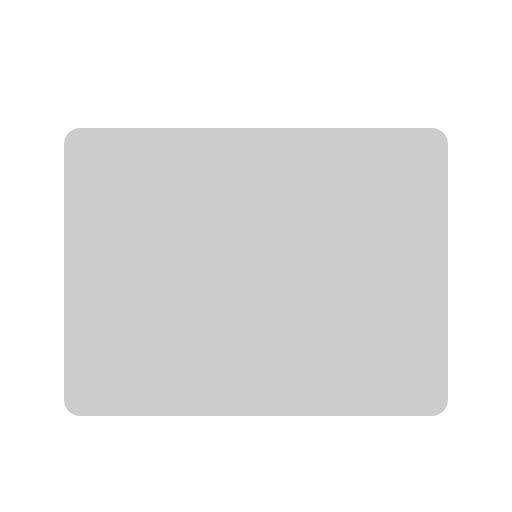
t = 0.00 s
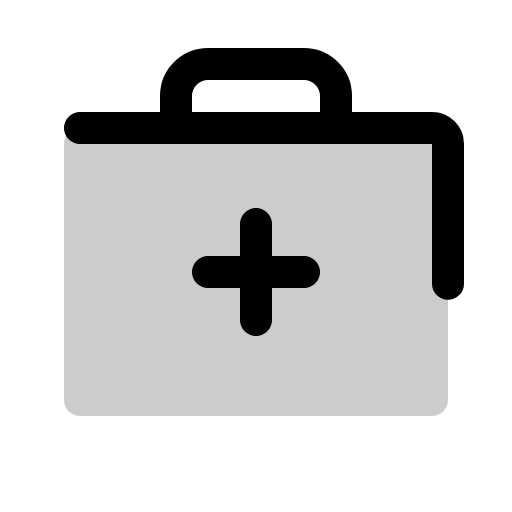
t = 0.38 s
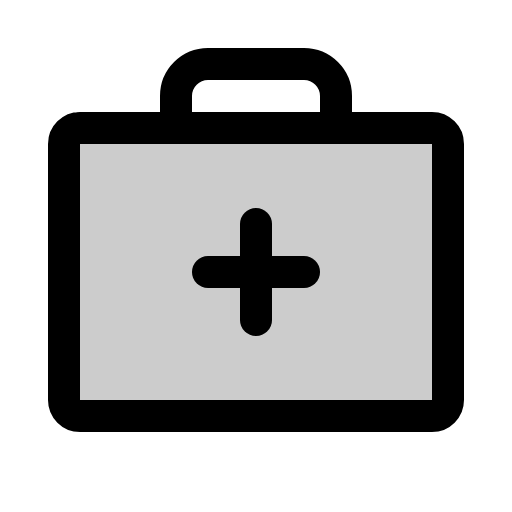
t = 1.13 s
t = 1.50 s: frame unchanged from t = 1.13 s, image omitted
t = 1.88 s: frame unchanged from t = 1.13 s, image omitted
t = 2.63 s: frame unchanged from t = 1.13 s, image omitted

The animated SVG that drew these frames (rendered in a browser with its animation timeline set to each time). Animation: 1 CSS @keyframes rule; one cycle of 3.00 s, repeats indefinitely.

<svg xmlns="http://www.w3.org/2000/svg" viewBox="0 0 256 256">
  <style>
    .draw-line {
      stroke-dasharray: 2000;
      stroke-dashoffset: 0;
    }
    svg:hover .draw-line {
      animation: phosphor-draw-in 3s ease-in-out infinite alternate;
    }
    @keyframes phosphor-draw-in {
      0%   { stroke-dashoffset: 2000; }
      50%  { stroke-dashoffset: 0; }
      100% { stroke-dashoffset: 0; }
    }
  </style><rect width="256" height="256" fill="none"/><rect x="32" y="64" width="192" height="144" rx="8" opacity="0.2"/><rect x="32" y="64" width="192" height="144" rx="8" fill="none" stroke="currentColor" stroke-linecap="round" stroke-linejoin="round" stroke-width="16" class="draw-line"/><path d="M168,64V48a16,16,0,0,0-16-16H104A16,16,0,0,0,88,48V64" fill="none" stroke="currentColor" stroke-linecap="round" stroke-linejoin="round" stroke-width="16" class="draw-line"/><line x1="128" y1="112" x2="128" y2="160" fill="none" stroke="currentColor" stroke-linecap="round" stroke-linejoin="round" stroke-width="16" class="draw-line"/><line x1="152" y1="136" x2="104" y2="136" fill="none" stroke="currentColor" stroke-linecap="round" stroke-linejoin="round" stroke-width="16" class="draw-line"/></svg>
